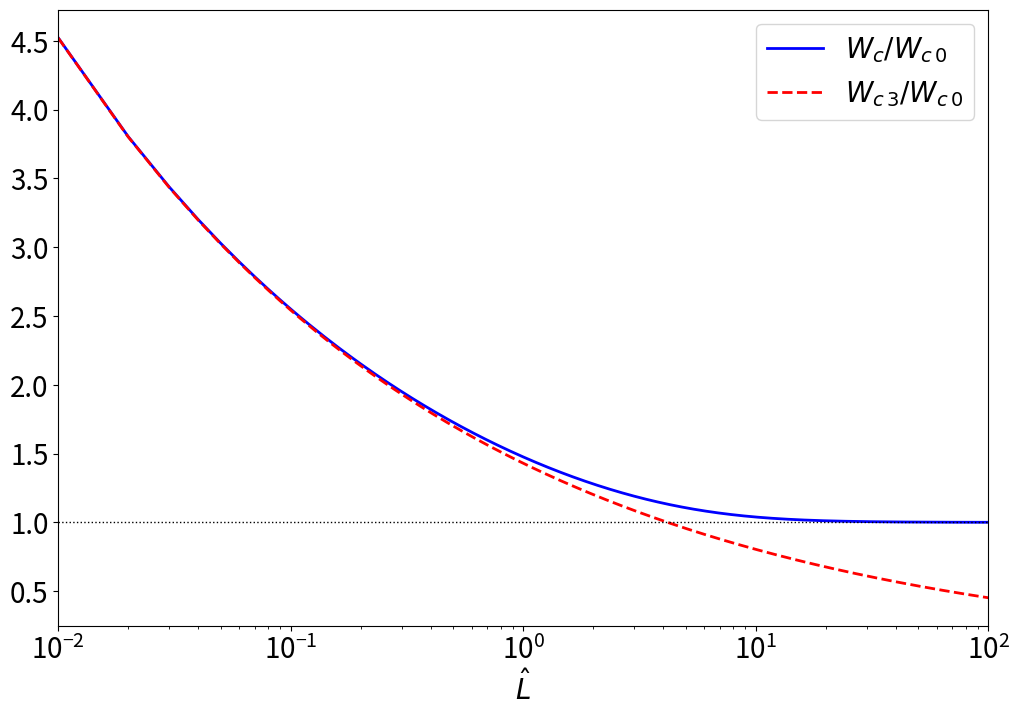
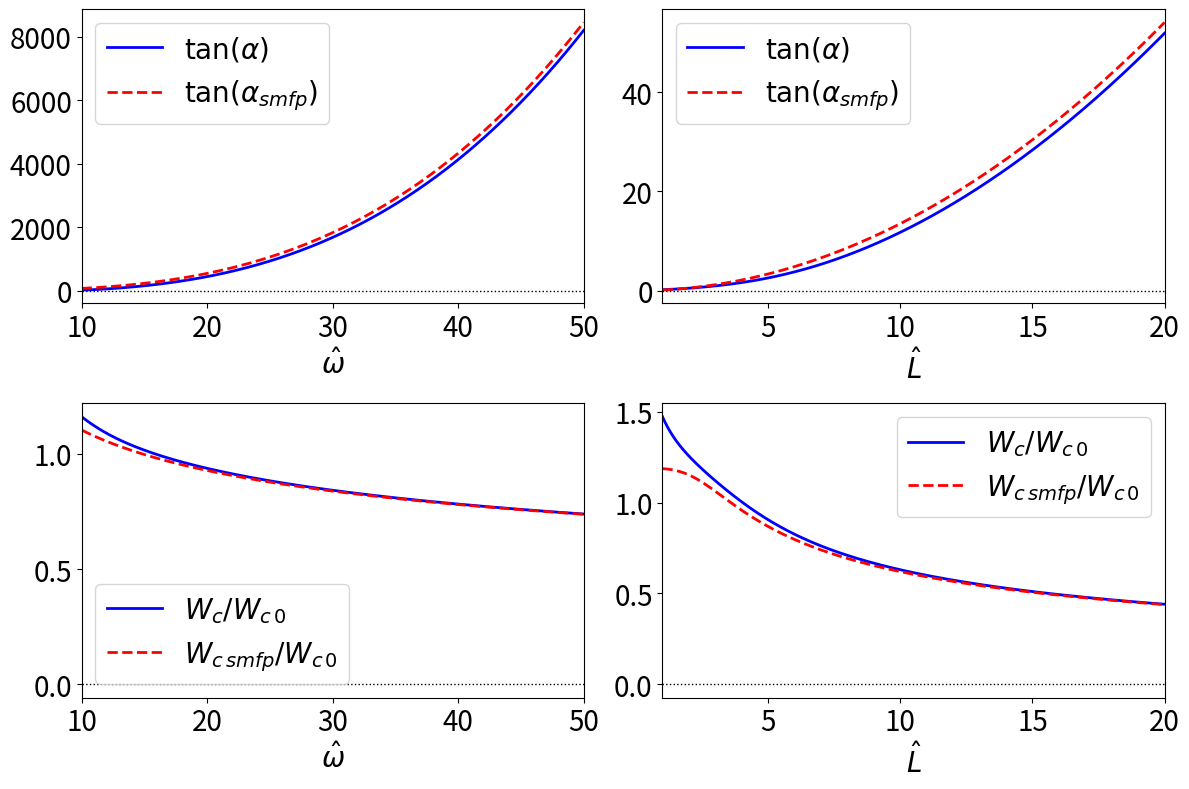
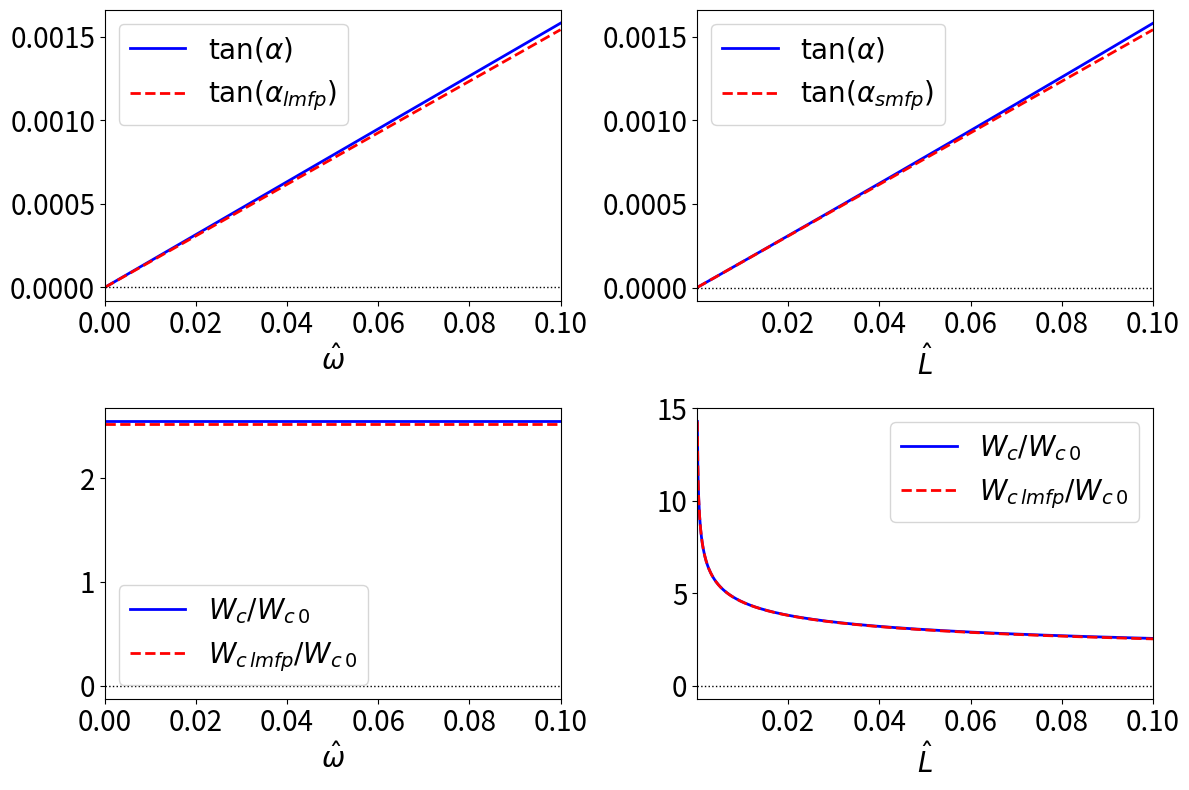

Write Python code to recreate these figures, in order.
# Island.py

# ######################################
# Script to investigate island transport
# ######################################

import math
import scipy.special as sp
import numpy as np
import matplotlib.pyplot as plt

sqpi = math.sqrt(math.pi)

# ##############
# Function Z_bar
# ##############
def Z_bar (xi):

    res = 1j * sqpi * sp.wofz(xi)

    if (xi.imag < 0.):
        res -= 2. * 1j * sqpi * math.exp(-xi*xi)

    return res

# ############
# Function Z_0
# ############
def Z_0 (xi):

    return - xi * Z_bar (xi)

# ##########
# Function G
# ##########
def G (xi):

    z0  = Z_0 (xi)
    xi2 = xi*xi

    return ((xi2 - 1.) - (xi2 - 1.5) * z0) /(2.*xi2 - (2.*xi2 - 1.) * z0)

# #############################
# Function to return tan(alpha)
# #############################
def tan_alpha (L, w):

    k0 = math.pi /L
    xi = w/k0 + 1j/k0

    GG = G(xi)
    Gr = GG.real
    Gi = GG.imag

    return (w/2. - w*Gr + Gi) /(-Gr - w* Gi)

# ###################################################################
# Function to return short mean-free-path approximation to tan(alpha)
# ###################################################################
def tan_alpha_smfp (L, w):

    k0 = math.pi /L

    return (2./3.) * w * (1. + w*w) /k0/k0

# ###################################################################
# Function to return short long-free-path approximation to tan(alpha)
# ###################################################################
def tan_alpha_lmfp (L, w):

    k0 = math.pi /L

    return sqpi * (4./math.pi - 1.) * w /k0

# ###########################
# Function to return W_c/W_c0
# ###########################
def W_c (L, w):

    k0 = math.pi /L
    xi = w/k0 + 1j/k0

    talpha = tan_alpha (L, w)
    calpha = 1. /math.sqrt (1. + talpha*talpha)

    GG = G(xi)
    Gr = GG.real
    Gi = GG.imag

    return (0.75 * k0*k0 * calpha /(- Gr - w*Gi))**0.25

# #################################################################
# Function to return short mean-free-path approximation to W_c/W_c0
# #################################################################
def W_c_smfp (L, w):

    k0 = math.pi /L

    return (1.5 * k0*k0)**0.25 /(w*w + 2.25 * k0**4 /(1. + w*w)**2)**0.125

# ################################################################
# Function to return long mean-free-path approximation to W_c/W_c0
# ################################################################
def W_c_lmfp (L, w):

    k0 = math.pi /L

    return (0.75 * k0*k0)**0.25 /((4./math.pi - 1.)**2 * w*w + (k0/sqpi + 4./math.pi - 0.75)**2)**0.125

# ###############################################################################
# Function to return long mean-free-path zero-frequency approximation to W_c/W_c0
# ###############################################################################
def W_c_lmfp_z (L, w):

    k0 = math.pi /L

    #return (0.75*k0*k0 /(k0/sqpi + 4./math.pi - 0.75))**0.25
    return (0.75*k0*k0 /(k0/sqpi))**0.25

# #########################
# Plot zero frequency limit
# #########################

L_min = 0.01
L_max = 100.
L_num = 10000

LL = np.linspace (L_min, L_max, L_num)

xa = []
xb = []
for L in LL:
    xa.append(W_c       (L, 0.))
    xb.append(W_c_lmfp_z (L, 0.))

font = 20
fig = plt.figure (figsize = (12.0, 8.0))
plt.rc ('xtick', labelsize = font) 
plt.rc ('ytick', labelsize = font)

plt.xlim (L_min, L_max)

plt.xscale('log') 
plt.plot    (LL, xa, color = 'blue',  linewidth = 2,  linestyle = 'solid',  label = r'$W_c/W_{c\,0}$')
plt.plot    (LL, xb, color = 'red',   linewidth = 2,  linestyle = 'dashed', label = r'$W_{c\,3}/W_{c\,0}$')
plt.axhline (1.,     color = 'black', linewidth = 1., linestyle = 'dotted')

plt.xlabel (r'$\hat{L}$',fontsize = font)
plt.legend (fontsize = font)

#plt.show()
plt.savefig ("zero.pdf")

# ###############################
# Plot short-mean-free path limit
# ###############################

w_min = 10.
w_max = 50.
w_num = 1000

ww = np.linspace (w_min, w_max, w_num)

y1 = []
y2 = []
x1 = []
x2 = []
for w in ww:
    y1.append(tan_alpha      (1., w))
    y2.append(tan_alpha_smfp (1., w))
    x1.append(W_c            (1., w))
    x2.append(W_c_smfp       (1., w))

L_min = 1.
L_max = 20.
L_num = 1000

LL = np.linspace (L_min, L_max, L_num)

y3 = []
y4 = []
x3 = []
x4 = []
for L in LL:
    y3.append(tan_alpha      (L, 1.))
    y4.append(tan_alpha_smfp (L, 1.))
    x3.append(W_c            (L, 1.))
    x4.append(W_c_smfp       (L, 1.))
  
font = 20
fig = plt.figure (figsize = (12.0, 8.0))
plt.rc ('xtick', labelsize = font) 
plt.rc ('ytick', labelsize = font) 

plt.subplot (2, 2, 1)

plt.xlim (w_min, w_max)
 
plt.plot    (ww, y1, color = 'blue',  linewidth = 2,  linestyle = 'solid',  label = r'$\tan(\alpha)$')
plt.plot    (ww, y2, color = 'red',   linewidth = 2,  linestyle = 'dashed', label = r'$\tan(\alpha_{smfp})$')
plt.axhline (0.,     color = 'black', linewidth = 1., linestyle = 'dotted')

plt.xlabel (r'$\hat{\omega}$',fontsize = font)
plt.legend (fontsize = font)

plt.subplot (2, 2, 2)

plt.xlim (L_min, L_max)
 
plt.plot    (LL, y3, color = 'blue',  linewidth = 2,  linestyle = 'solid',  label = r'$\tan(\alpha)$')
plt.plot    (LL, y4, color = 'red',   linewidth = 2,  linestyle = 'dashed', label = r'$\tan(\alpha_{smfp})$')
plt.axhline (0.,     color = 'black', linewidth = 1., linestyle = 'dotted')

plt.xlabel (r'$\hat{L}$',fontsize = font)
plt.legend (fontsize = font)

plt.subplot (2, 2, 3)

plt.xlim (w_min, w_max)
 
plt.plot    (ww, x1, color = 'blue',  linewidth = 2,  linestyle = 'solid',  label = r'$W_c/W_{c\,0}$')
plt.plot    (ww, x2, color = 'red',   linewidth = 2,  linestyle = 'dashed', label = r'$W_{c\,smfp}/W_{c\,0}$')
plt.axhline (0.,     color = 'black', linewidth = 1., linestyle = 'dotted')

plt.xlabel (r'$\hat{\omega}$',fontsize = font)
plt.legend (fontsize = font)

plt.subplot (2, 2, 4)

plt.xlim (L_min, L_max)
 
plt.plot    (LL, x3, color = 'blue',  linewidth = 2,  linestyle = 'solid',  label = r'$W_c/W_{c\,0}$')
plt.plot    (LL, x4, color = 'red',   linewidth = 2,  linestyle = 'dashed', label = r'$W_{c\,smfp}/W_{c\,0}$')
plt.axhline (0.,     color = 'black', linewidth = 1., linestyle = 'dotted')

plt.xlabel (r'$\hat{L}$',fontsize = font)
plt.legend (fontsize = font)

plt.tight_layout ()
plt.savefig ("smfp.pdf")

# #########################
# Long-mean-free path limit
# #########################

w_min = 0.
w_max = 0.1
w_num = 1000

ww = np.linspace (w_min, w_max, w_num)

yy1 = []
yy2 = []
xx1 = []
xx2 = []
for w in ww:
    yy1.append(tan_alpha      (0.1, w))
    yy2.append(tan_alpha_lmfp (0.1, w))
    xx1.append(W_c            (0.1, w))
    xx2.append(W_c_lmfp       (0.1, w))

L_min = 1.e-4
L_max = 0.1
L_num = 1000

LL = np.linspace (L_min, L_max, L_num)

yy3 = []
yy4 = []
xx3 = []
xx4 = []
for L in LL:
    yy3.append(tan_alpha      (L, 0.1))
    yy4.append(tan_alpha_lmfp (L, 0.1))
    xx3.append(W_c            (L, 0.1))
    xx4.append(W_c_lmfp       (L, 0.1))

font = 20
fig = plt.figure (figsize = (12.0, 8.0))
plt.rc ('xtick', labelsize = font) 
plt.rc ('ytick', labelsize = font) 

plt.subplot (2, 2, 1)

plt.xlim (w_min, w_max)
 
plt.plot    (ww, yy1, color = 'blue',  linewidth = 2,  linestyle = 'solid',  label = r'$\tan(\alpha)$')
plt.plot    (ww, yy2, color = 'red',   linewidth = 2,  linestyle = 'dashed', label = r'$\tan(\alpha_{lmfp})$')
plt.axhline (0.,      color = 'black', linewidth = 1., linestyle = 'dotted')

plt.xlabel (r'$\hat{\omega}$',fontsize = font)
plt.legend (fontsize = font)

plt.subplot (2, 2, 2)

plt.xlim (L_min, L_max)
 
plt.plot    (LL, yy3, color = 'blue',  linewidth = 2,  linestyle = 'solid',  label = r'$\tan(\alpha)$')
plt.plot    (LL, yy4, color = 'red',   linewidth = 2,  linestyle = 'dashed', label = r'$\tan(\alpha_{smfp})$')
plt.axhline (0.,      color = 'black', linewidth = 1., linestyle = 'dotted')

plt.xlabel (r'$\hat{L}$',fontsize = font)
plt.legend (fontsize = font)

plt.subplot (2, 2, 3)

plt.xlim (w_min, w_max)
 
plt.plot    (ww, xx1, color = 'blue',  linewidth = 2,  linestyle = 'solid',  label = r'$W_c/W_{c\,0}$')
plt.plot    (ww, xx2, color = 'red',   linewidth = 2,  linestyle = 'dashed', label = r'$W_{c\,lmfp}/W_{c\,0}$')
plt.axhline (0.,      color = 'black', linewidth = 1., linestyle = 'dotted')

plt.xlabel (r'$\hat{\omega}$',fontsize = font)
plt.legend (fontsize = font)

plt.subplot (2, 2, 4)

plt.xlim (L_min, L_max)
 
plt.plot    (LL, xx3, color = 'blue',  linewidth = 2,  linestyle = 'solid',  label = r'$W_c/W_{c\,0}$')
plt.plot    (LL, xx4, color = 'red',   linewidth = 2,  linestyle = 'dashed', label = r'$W_{c\,lmfp}/W_{c\,0}$')
plt.axhline (0.,      color = 'black', linewidth = 1., linestyle = 'dotted')

plt.xlabel (r'$\hat{L}$',fontsize = font)
plt.legend (fontsize = font)

plt.tight_layout ()
plt.savefig ("lmfp.pdf")
